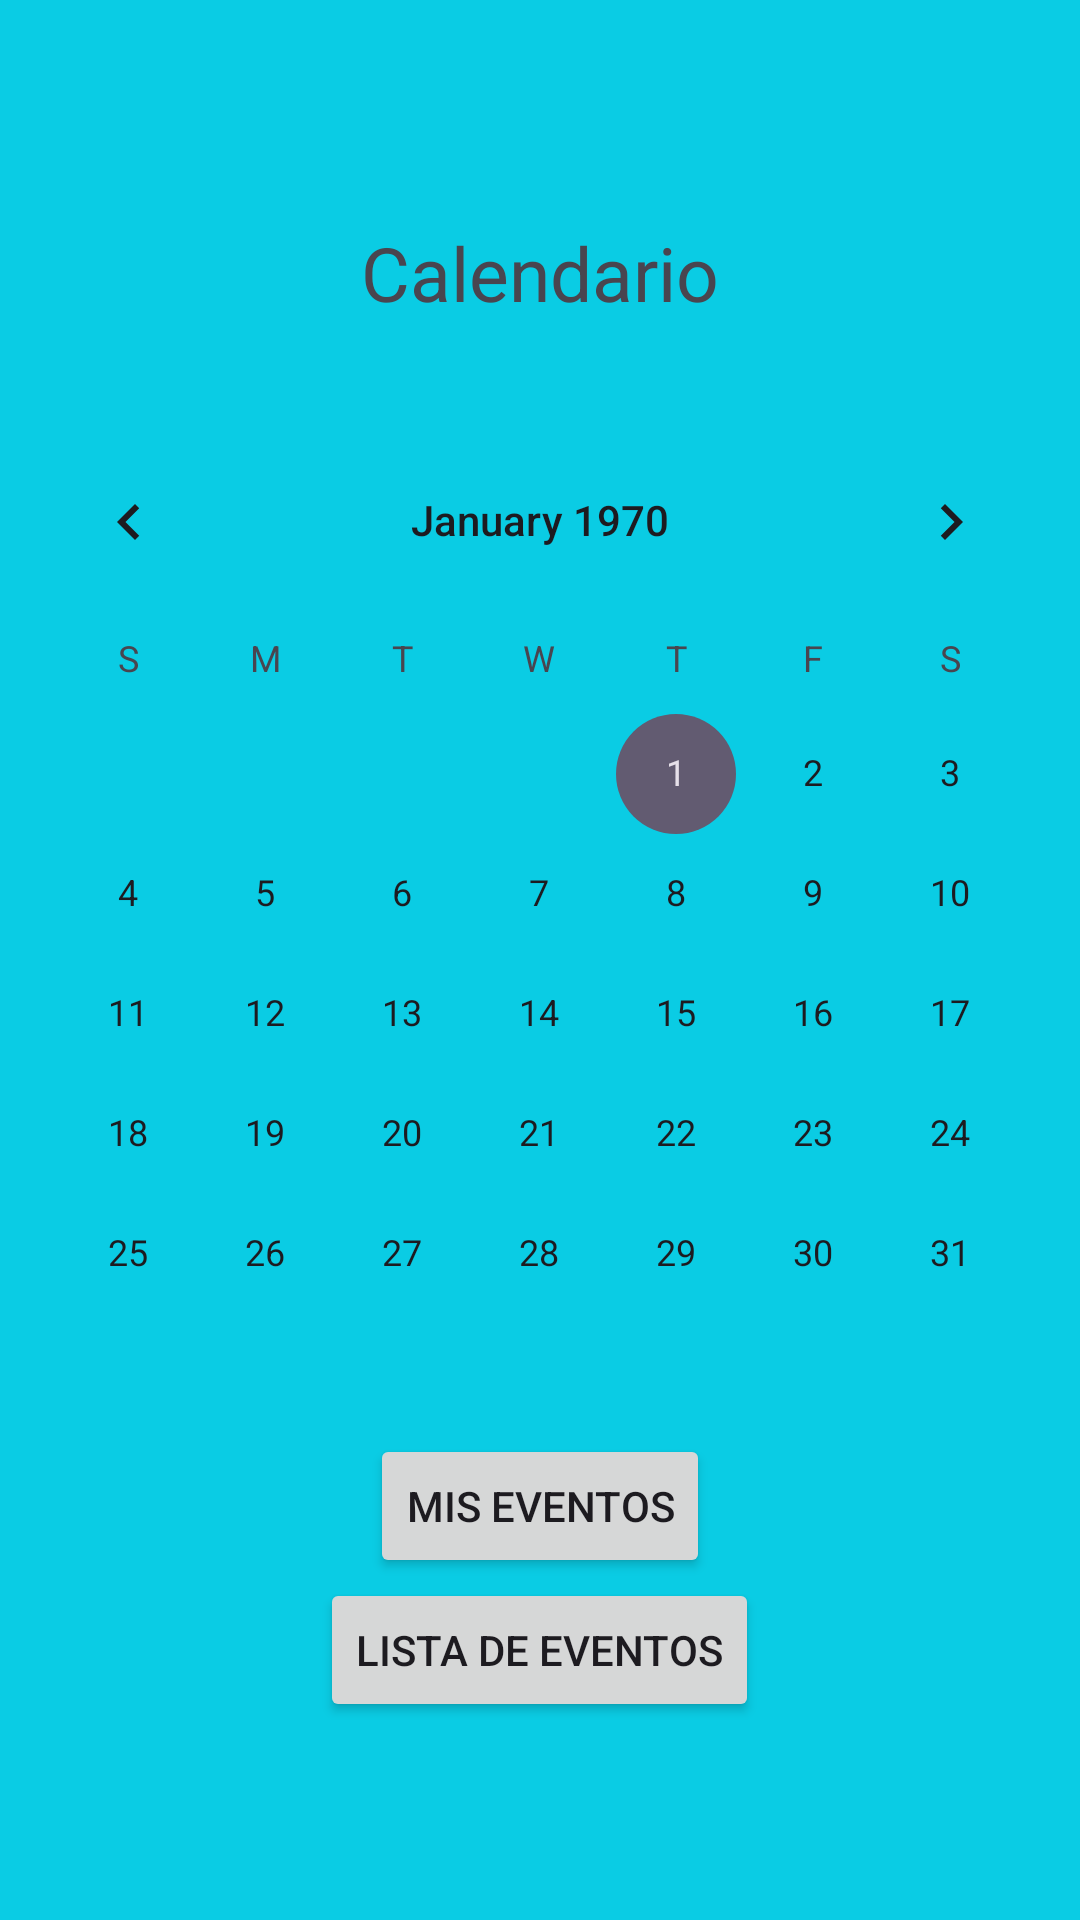

Android layout source for this screen:
<!-- AndroidManifest.xml: application theme Theme.VoluntariadoCruzRoja -->
<!-- res/layout/volcalendario.xml -->
<?xml version="1.0" encoding="utf-8"?>
<LinearLayout xmlns:android="http://schemas.android.com/apk/res/android"
    xmlns:tools="http://schemas.android.com/tools"
    android:id="@+id/main"
    android:layout_width="match_parent"
    android:layout_height="match_parent"
    android:gravity="center"
    android:orientation="vertical"
    android:background="@color/blue"
    tools:context=".MainCalendario">

    <TextView
        android:layout_width="match_parent"
        android:layout_height="50dp"
        android:gravity="center"
        android:textSize="25dp"
        android:text="@string/VolCal" />

    <CalendarView
        android:id="@+id/calView"
        android:layout_width="match_parent"
        android:layout_height="wrap_content"
        android:layout_marginTop="24dp" />

    <Button
        android:id="@+id/btnME"
        android:layout_width="wrap_content"
        android:layout_height="wrap_content"
        android:layout_gravity="center"
        android:text="@string/MisEvVol" />

    <Button
        android:id="@+id/btnLE"
        android:layout_width="wrap_content"
        android:layout_height="wrap_content"
        android:layout_gravity="center"
        android:text="@string/ListEvVol" />

</LinearLayout>
<!-- resources referenced by this layout -->
<resources>
  <color name="blue">#0ACCE4</color>
  <string name="ListEvVol">Lista de Eventos</string>
  <string name="MisEvVol">Mis Eventos</string>
  <string name="VolCal">Calendario</string>
  <style name="Theme.VoluntariadoCruzRoja" parent="Base.Theme.VoluntariadoCruzRoja" />
  <style name="Base.Theme.VoluntariadoCruzRoja" parent="Theme.Material3.DayNight.NoActionBar">
          
          
      </style>
</resources>
